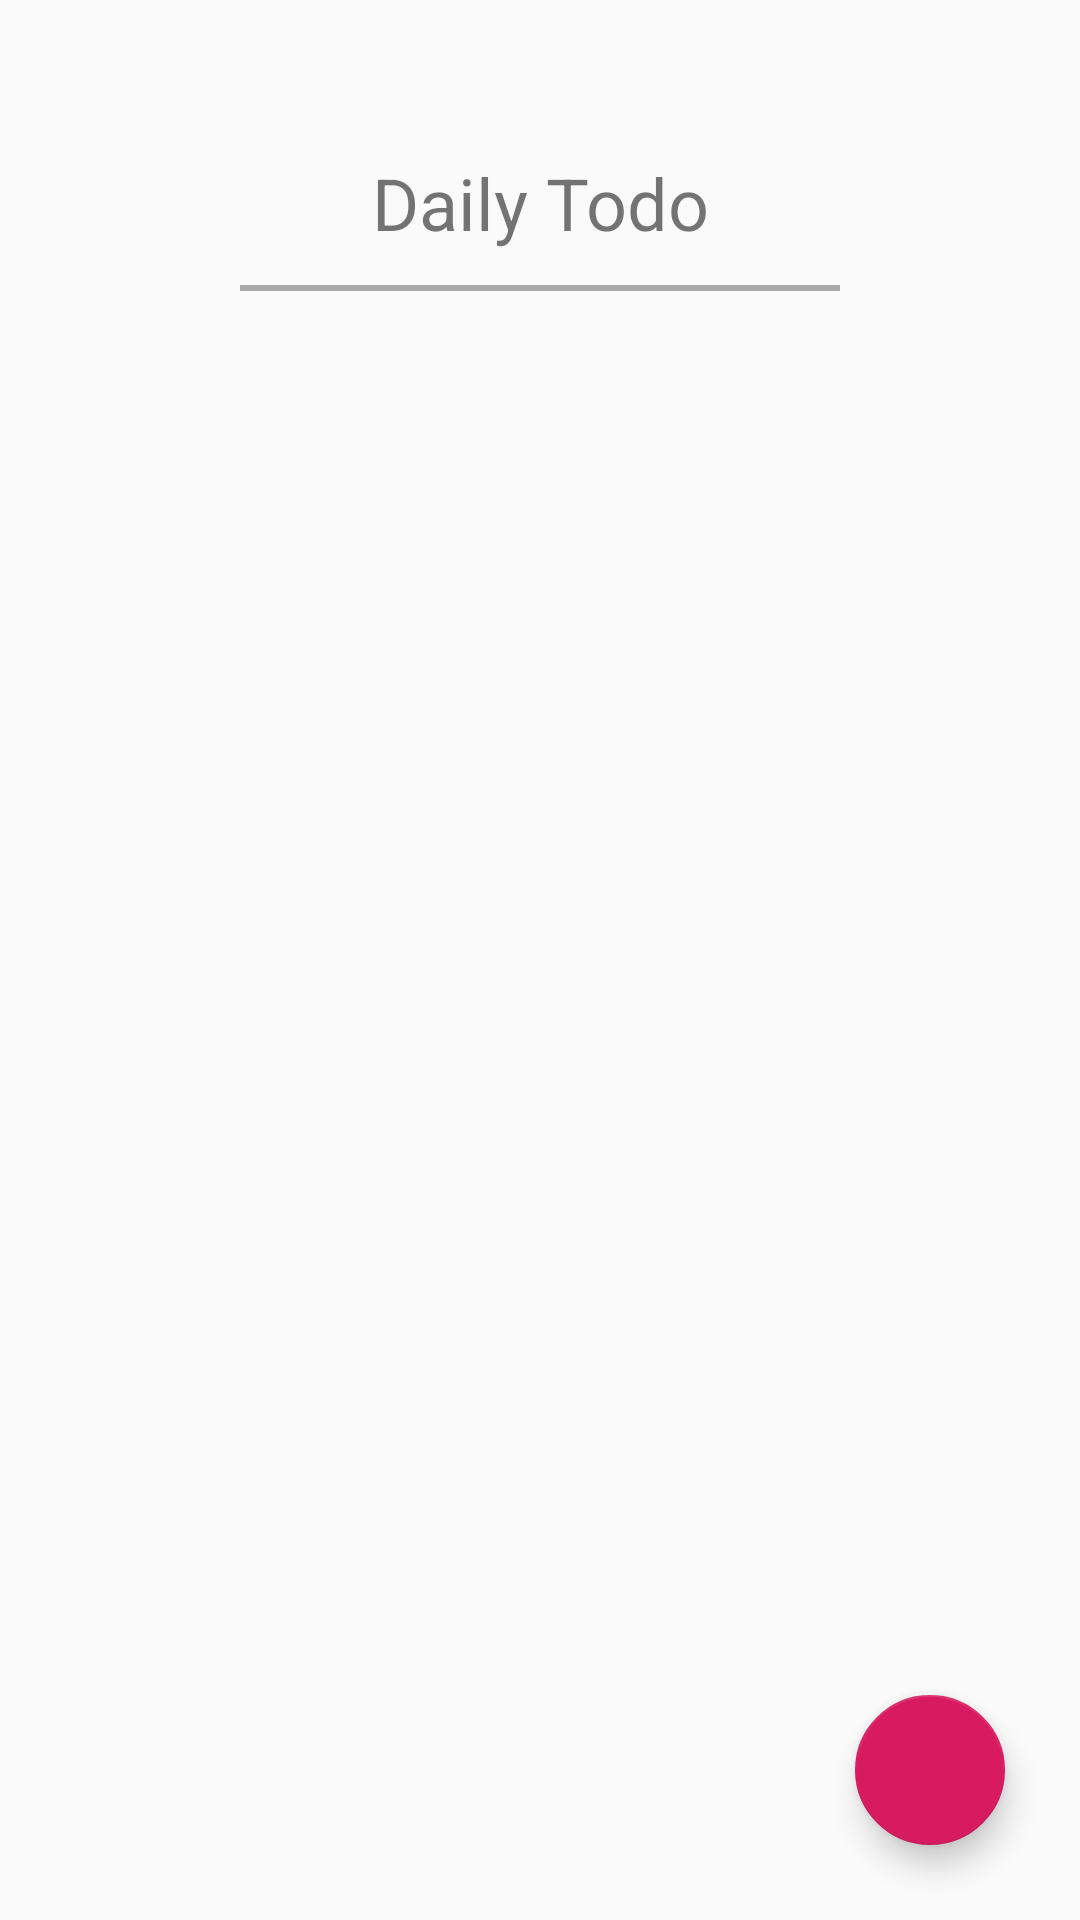

This screen was rendered from an Android layout file. Write that file and the resources it references.
<!-- AndroidManifest.xml: application theme AppTheme -->
<!-- res/layout/todo.xml -->
<?xml version="1.0" encoding="utf-8"?>
<GridLayout xmlns:android="http://schemas.android.com/apk/res/android"
    xmlns:app="http://schemas.android.com/apk/res-auto"
    xmlns:tools="http://schemas.android.com/tools"
    android:layout_width="match_parent"
    android:layout_height="match_parent"
    android:gravity="center_horizontal"
    android:orientation="vertical">

    <RelativeLayout
        android:layout_width="match_parent"
        android:layout_height="match_parent">

        <com.google.android.material.floatingactionbutton.FloatingActionButton
            android:id="@+id/todo_add_button"
            android:layout_width="50dp"
            android:layout_height="50dp"
            android:layout_alignParentEnd="true"
            android:layout_alignParentBottom="true"
            android:layout_marginEnd="25dp"
            android:layout_marginBottom="25dp"
            android:clickable="true"
            android:focusable="true"
            android:tint="#FFFFFF"
            android:src="@drawable/baseline_add_24"
            app:fabCustomSize="50dp" />

        <ScrollView
            android:layout_width="match_parent"
            android:layout_height="match_parent">

            <LinearLayout
                android:id="@+id/linear_todo"
                android:layout_width="match_parent"
                android:layout_height="wrap_content"
                android:gravity="center_horizontal"
                android:orientation="vertical">

                <TextView
                    android:id="@+id/textView"
                    android:layout_width="match_parent"
                    android:layout_height="35dp"
                    android:layout_marginTop="50dp"
                    android:layout_marginBottom="10dp"
                    android:gravity="center_horizontal|center_vertical"
                    android:text="Daily Todo"
                    android:textSize="24sp" />

                <ImageView
                    android:id="@+id/imageView"
                    android:layout_width="match_parent"
                    android:layout_height="wrap_content"
                    android:layout_marginBottom="40dp"
                    app:srcCompat="@drawable/big_line" />

            </LinearLayout>
        </ScrollView>
    </RelativeLayout>


</GridLayout>
<!-- resources referenced by this layout -->
<resources>
  <!-- drawable big_line (drawable-v24) -->
  <?xml version="1.0" encoding="utf-8"?>
  <shape android:shape="rectangle" xmlns:android="http://schemas.android.com/apk/res/android">
      <solid android:color="@android:color/darker_gray"/>
      <size android:height="2dp" android:width="200dp"/>
  </shape>
  <style name="AppTheme" parent="Theme.AppCompat.Light.NoActionBar">
          
          <item name="colorPrimary">@color/colorPrimary</item>
          <item name="colorPrimaryDark">@color/colorPrimaryDark</item>
          <item name="colorAccent">@color/colorAccent</item>
          <item name="android:windowAnimationStyle">@null</item>
      </style>
  <color name="colorPrimary">#FFFFFF</color>
  <color name="colorPrimaryDark">#000000</color>
  <color name="colorAccent">#D81B60</color>
</resources>
